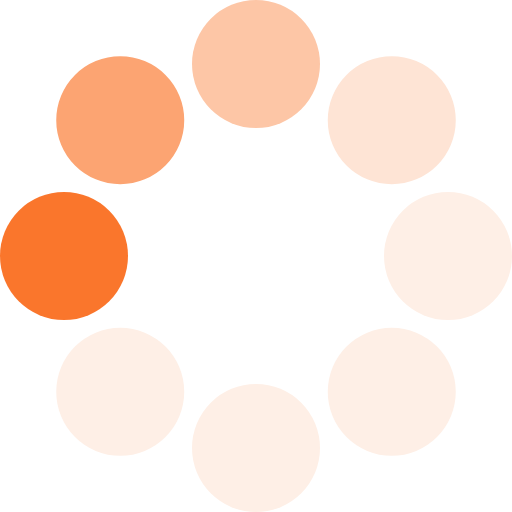
t = 0.00 s
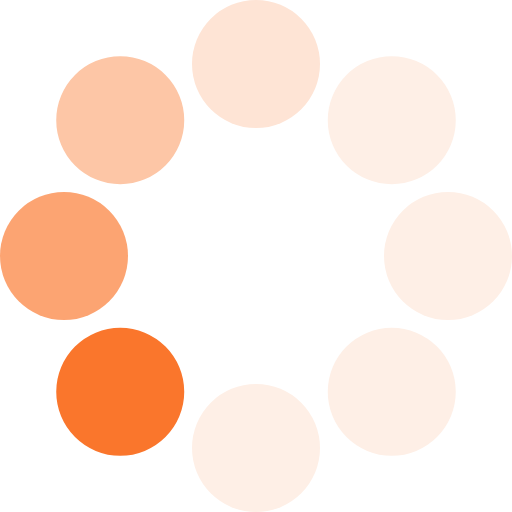
t = 0.13 s
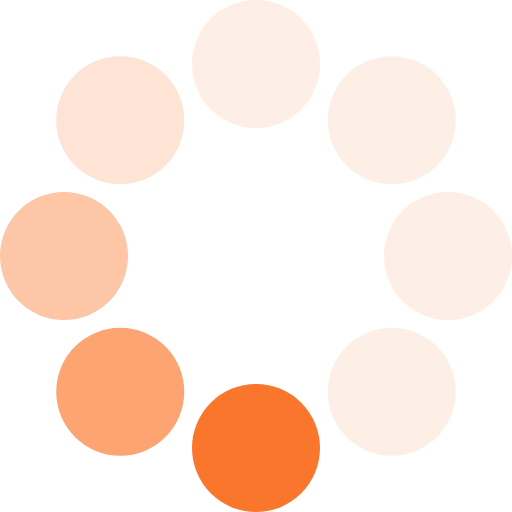
t = 0.23 s
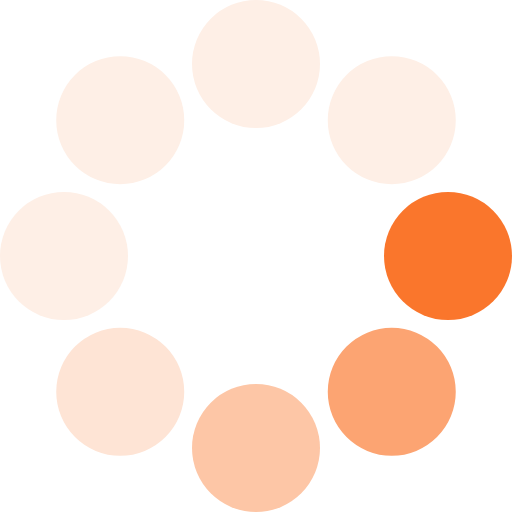
t = 0.36 s
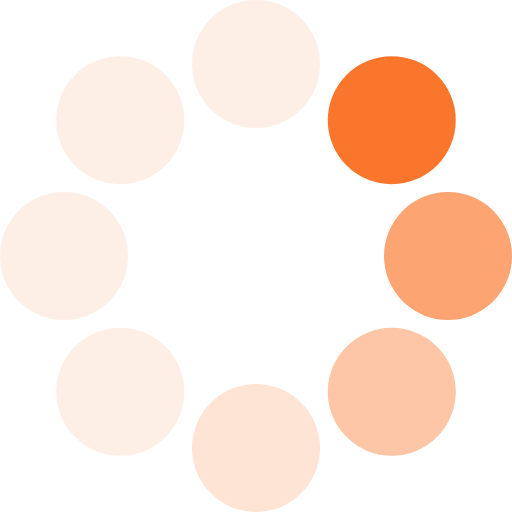
t = 0.49 s
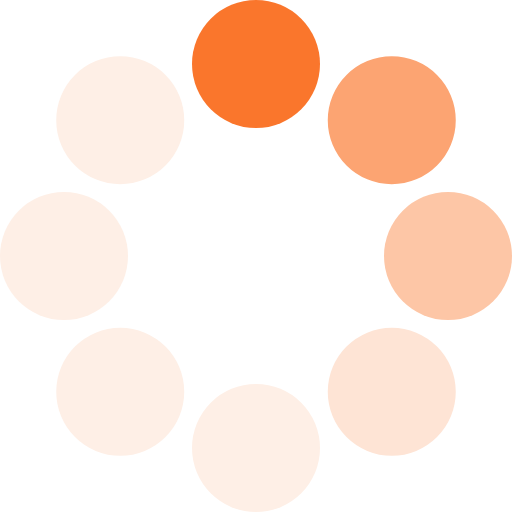
t = 0.59 s

The animated SVG that drew these frames (rendered in a browser with its animation timeline set to each time). Animation: 1 SMIL element (animateTransform=1); one cycle of 0.72 s, repeats indefinitely.

<?xml version="1.0" encoding="UTF-8" standalone="no"?><svg xmlns:svg="http://www.w3.org/2000/svg" xmlns="http://www.w3.org/2000/svg" xmlns:xlink="http://www.w3.org/1999/xlink" version="1.0" width="64px" height="64px" viewBox="0 0 128 128" xml:space="preserve"><g><circle cx="16" cy="64" r="16" fill="#fa762c"/><circle cx="16" cy="64" r="16" fill="#fca472" transform="rotate(45,64,64)"/><circle cx="16" cy="64" r="16" fill="#fdc6a6" transform="rotate(90,64,64)"/><circle cx="16" cy="64" r="16" fill="#fee4d5" transform="rotate(135,64,64)"/><circle cx="16" cy="64" r="16" fill="#feefe6" transform="rotate(180,64,64)"/><circle cx="16" cy="64" r="16" fill="#feefe6" transform="rotate(225,64,64)"/><circle cx="16" cy="64" r="16" fill="#feefe6" transform="rotate(270,64,64)"/><circle cx="16" cy="64" r="16" fill="#feefe6" transform="rotate(315,64,64)"/><animateTransform attributeName="transform" type="rotate" values="0 64 64;315 64 64;270 64 64;225 64 64;180 64 64;135 64 64;90 64 64;45 64 64" calcMode="discrete" dur="720ms" repeatCount="indefinite"></animateTransform></g></svg>